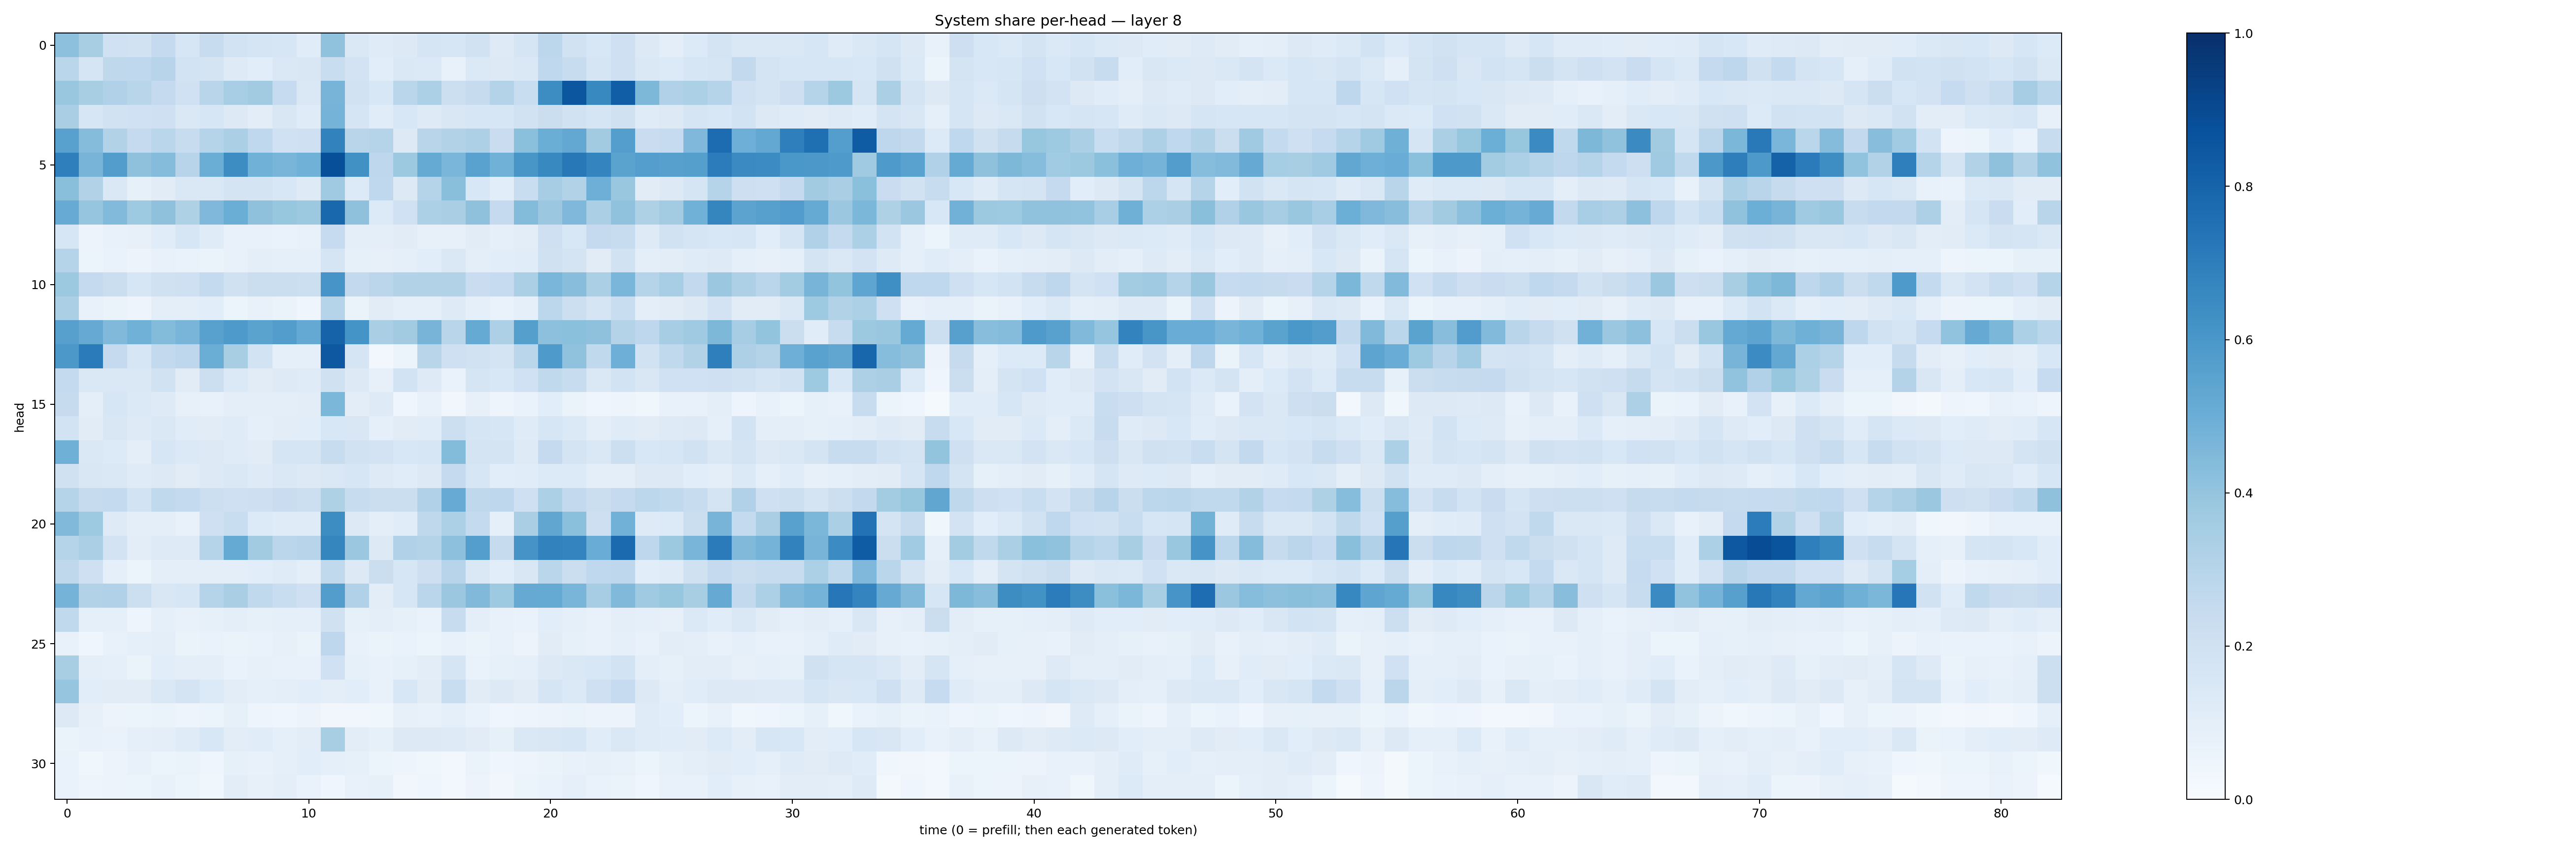

The data file committed next to this chart (first rows):
0.41566825, 0.34018925, 0.20006555, 0.19251417, 0.253283, 0.15981564, 0.23948497, 0.18543223, 0.16758858, 0.1579118, 0.11637244, 0.40701586, 0.14484425, 0.12028196, 0.12558478, 0.16594468, 0.15755187, 0.19302249, 0.12478644, 0.1668398, 0.27971143, 0.19188945, 0.15501806, 0.20336546
0.2863, 0.1677, 0.2701, 0.267, 0.2937, 0.186, 0.1723, 0.1237, 0.1077, 0.1435, 0.1523, 0.2341, 0.1835, 0.1084, 0.1447, 0.1396, 0.07469, 0.1371, 0.1311, 0.1418, 0.266, 0.2397, 0.171, 0.2078
0.3897, 0.3408, 0.32, 0.2908, 0.2507, 0.2025, 0.2902, 0.3456, 0.3596, 0.2463, 0.1425, 0.4706, 0.1936, 0.1535, 0.2876, 0.3306, 0.2171, 0.2455, 0.3072, 0.2319, 0.6435, 0.8552, 0.6598, 0.8239
0.3389, 0.1565, 0.1908, 0.2028, 0.2068, 0.1445, 0.1603, 0.132, 0.1037, 0.1486, 0.1202, 0.4748, 0.169, 0.1138, 0.153, 0.1229, 0.1499, 0.1617, 0.1581, 0.1878, 0.2255, 0.1878, 0.1651, 0.1987
0.5575, 0.4343, 0.3093, 0.2522, 0.2885, 0.2413, 0.3005, 0.3349, 0.2687, 0.2019, 0.2103, 0.6808, 0.292, 0.2997, 0.1291, 0.2918, 0.3116, 0.3248, 0.2295, 0.4212, 0.5006, 0.5271, 0.3614, 0.5696
0.6927, 0.4709, 0.5716, 0.412, 0.4374, 0.2967, 0.5027, 0.6424, 0.4881, 0.4685, 0.4852, 0.8802, 0.6253, 0.2768, 0.3771, 0.5179, 0.4644, 0.5517, 0.4871, 0.6036, 0.658, 0.7218, 0.6742, 0.5473
0.4237, 0.3147, 0.1469, 0.08206, 0.1126, 0.141, 0.1474, 0.1736, 0.1778, 0.153, 0.1247, 0.3707, 0.1353, 0.269, 0.1274, 0.298, 0.4236, 0.1545, 0.1087, 0.2319, 0.35, 0.3136, 0.4946, 0.3876
0.5094, 0.3957, 0.4432, 0.374, 0.4115, 0.3234, 0.4526, 0.5033, 0.4135, 0.3928, 0.3768, 0.7863, 0.4105, 0.135, 0.2013, 0.3296, 0.336, 0.4116, 0.2514, 0.4412, 0.3828, 0.4492, 0.3337, 0.4101
0.1618, 0.05477, 0.07479, 0.07958, 0.1162, 0.1629, 0.1192, 0.07094, 0.0745, 0.06833, 0.07302, 0.2465, 0.09877, 0.09576, 0.1094, 0.07844, 0.07961, 0.1108, 0.08631, 0.1024, 0.2109, 0.1529, 0.2519, 0.24
0.3019, 0.06238, 0.06815, 0.05534, 0.0715, 0.06744, 0.06588, 0.07763, 0.09421, 0.08723, 0.09259, 0.1659, 0.08517, 0.08044, 0.09255, 0.1056, 0.1455, 0.09833, 0.1063, 0.1148, 0.1983, 0.1733, 0.1116, 0.1916
0.376, 0.2505, 0.2208, 0.1582, 0.1965, 0.2032, 0.2576, 0.1969, 0.2191, 0.2234, 0.2164, 0.6065, 0.2597, 0.2842, 0.3138, 0.3133, 0.3113, 0.2295, 0.2471, 0.3351, 0.4647, 0.4294, 0.3339, 0.4622
0.3333, 0.07373, 0.06631, 0.04778, 0.09514, 0.09965, 0.1069, 0.05952, 0.0728, 0.06355, 0.04654, 0.3025, 0.064, 0.1096, 0.08878, 0.09122, 0.1223, 0.09071, 0.06907, 0.08874, 0.2777, 0.2161, 0.1661, 0.2343
0.5619, 0.5118, 0.448, 0.4847, 0.4395, 0.4684, 0.5571, 0.587, 0.5507, 0.5727, 0.5196, 0.8036, 0.6153, 0.3379, 0.3615, 0.471, 0.2914, 0.5158, 0.3244, 0.5637, 0.417, 0.4191, 0.4127, 0.3054
0.5938, 0.7092, 0.2526, 0.1626, 0.2599, 0.2744, 0.503, 0.3421, 0.1842, 0.08709, 0.0931, 0.846, 0.169, 0.02552, 0.05252, 0.2928, 0.2086, 0.1886, 0.1763, 0.2864, 0.5866, 0.4085, 0.2634, 0.4947
0.2562, 0.1458, 0.1458, 0.1478, 0.1884, 0.11, 0.217, 0.1397, 0.1121, 0.1241, 0.1192, 0.1964, 0.1283, 0.0801, 0.1847, 0.124, 0.06969, 0.1696, 0.155, 0.2025, 0.2635, 0.2373, 0.1479, 0.1874
0.2443, 0.101, 0.1601, 0.1392, 0.1221, 0.08074, 0.07731, 0.09654, 0.09868, 0.09758, 0.1032, 0.4597, 0.1034, 0.1218, 0.04169, 0.07483, 0.03173, 0.08178, 0.04705, 0.06858, 0.1078, 0.06321, 0.04223, 0.05068
0.1869, 0.1109, 0.151, 0.1223, 0.1474, 0.1144, 0.1108, 0.1198, 0.09261, 0.1031, 0.1091, 0.1524, 0.1523, 0.09165, 0.111, 0.1162, 0.2157, 0.1668, 0.1607, 0.1198, 0.1627, 0.1399, 0.09514, 0.1175
0.4902, 0.1457, 0.1341, 0.09943, 0.1613, 0.1377, 0.1284, 0.1203, 0.1094, 0.1677, 0.165, 0.2395, 0.1939, 0.1802, 0.153, 0.1578, 0.4382, 0.1763, 0.1762, 0.1226, 0.2532, 0.1782, 0.1465, 0.2179
0.1955, 0.1495, 0.1426, 0.1188, 0.1289, 0.1117, 0.1305, 0.1457, 0.1211, 0.143, 0.13, 0.1423, 0.157, 0.124, 0.1151, 0.1303, 0.2528, 0.1583, 0.108, 0.1163, 0.1367, 0.1335, 0.0972, 0.1003
0.3045, 0.2443, 0.2562, 0.1857, 0.2643, 0.2547, 0.2176, 0.206, 0.2148, 0.228, 0.2152, 0.3235, 0.2413, 0.2199, 0.2188, 0.3184, 0.5091, 0.2713, 0.2739, 0.2056, 0.332, 0.2599, 0.224, 0.252
0.4479, 0.3711, 0.1245, 0.09548, 0.1013, 0.07524, 0.2102, 0.2327, 0.1355, 0.118, 0.1193, 0.6443, 0.1276, 0.1007, 0.114, 0.2707, 0.3311, 0.2542, 0.08761, 0.3376, 0.5337, 0.4213, 0.2147, 0.483
0.3008, 0.3333, 0.1825, 0.1025, 0.1241, 0.1226, 0.2999, 0.5167, 0.3605, 0.2816, 0.2965, 0.6702, 0.3807, 0.131, 0.3193, 0.3066, 0.4148, 0.5698, 0.2426, 0.6106, 0.6832, 0.6733, 0.5074, 0.7769
0.2729, 0.2063, 0.09138, 0.05945, 0.09584, 0.09949, 0.09774, 0.1002, 0.1075, 0.121, 0.09782, 0.2647, 0.1286, 0.223, 0.1629, 0.2137, 0.296, 0.143, 0.1068, 0.1518, 0.2884, 0.226, 0.2693, 0.2746
0.4758, 0.3128, 0.3172, 0.2153, 0.1495, 0.1573, 0.2971, 0.339, 0.2652, 0.2343, 0.2044, 0.5732, 0.3186, 0.1033, 0.163, 0.2857, 0.3793, 0.4464, 0.3716, 0.5149, 0.5193, 0.4652, 0.3495, 0.4468
0.2627, 0.08768, 0.09151, 0.04854, 0.08715, 0.07589, 0.08428, 0.09724, 0.08302, 0.0924, 0.08907, 0.1972, 0.08309, 0.09937, 0.08555, 0.06743, 0.2401, 0.09739, 0.07639, 0.06647, 0.1085, 0.08985, 0.07062, 0.09592
0.0777, 0.04594, 0.07791, 0.08676, 0.09883, 0.06291, 0.06959, 0.06341, 0.06957, 0.08135, 0.0635, 0.2761, 0.07709, 0.06259, 0.06644, 0.06233, 0.0706, 0.06529, 0.07347, 0.05737, 0.1114, 0.0855, 0.07339, 0.09207
0.3407, 0.09414, 0.0884, 0.06569, 0.1057, 0.1009, 0.1015, 0.06808, 0.08117, 0.07477, 0.0742, 0.203, 0.08451, 0.07791, 0.08251, 0.1051, 0.1666, 0.06763, 0.08347, 0.09081, 0.1297, 0.1458, 0.1533, 0.1846
0.3981, 0.1075, 0.1116, 0.1113, 0.1415, 0.1734, 0.1331, 0.1034, 0.09366, 0.09878, 0.1077, 0.09929, 0.1075, 0.07593, 0.1552, 0.1104, 0.2327, 0.1117, 0.1254, 0.1096, 0.1679, 0.1372, 0.2041, 0.2484
0.1306, 0.0813, 0.05762, 0.05867, 0.06508, 0.04754, 0.06136, 0.08473, 0.05039, 0.04527, 0.05842, 0.03248, 0.03248, 0.03551, 0.08074, 0.07652, 0.09088, 0.06929, 0.04234, 0.04777, 0.05568, 0.06467, 0.05471, 0.05582
0.0652, 0.07192, 0.06864, 0.09221, 0.09686, 0.1188, 0.1525, 0.1016, 0.115, 0.0888, 0.1026, 0.34, 0.1029, 0.08417, 0.1253, 0.131, 0.1244, 0.112, 0.08299, 0.1466, 0.1516, 0.1585, 0.1168, 0.1459
0.06757, 0.03649, 0.05567, 0.07381, 0.06019, 0.0656, 0.04409, 0.08449, 0.07458, 0.09116, 0.1078, 0.09187, 0.083, 0.06038, 0.04761, 0.03781, 0.02392, 0.06478, 0.03931, 0.05063, 0.06326, 0.07415, 0.07896, 0.07143
0.06889, 0.04931, 0.05679, 0.05128, 0.07137, 0.05887, 0.03642, 0.1029, 0.0788, 0.0994, 0.07002, 0.04417, 0.0769, 0.08349, 0.03244, 0.04155, 0.02565, 0.05596, 0.03167, 0.05106, 0.06722, 0.08782, 0.06757, 0.0627
